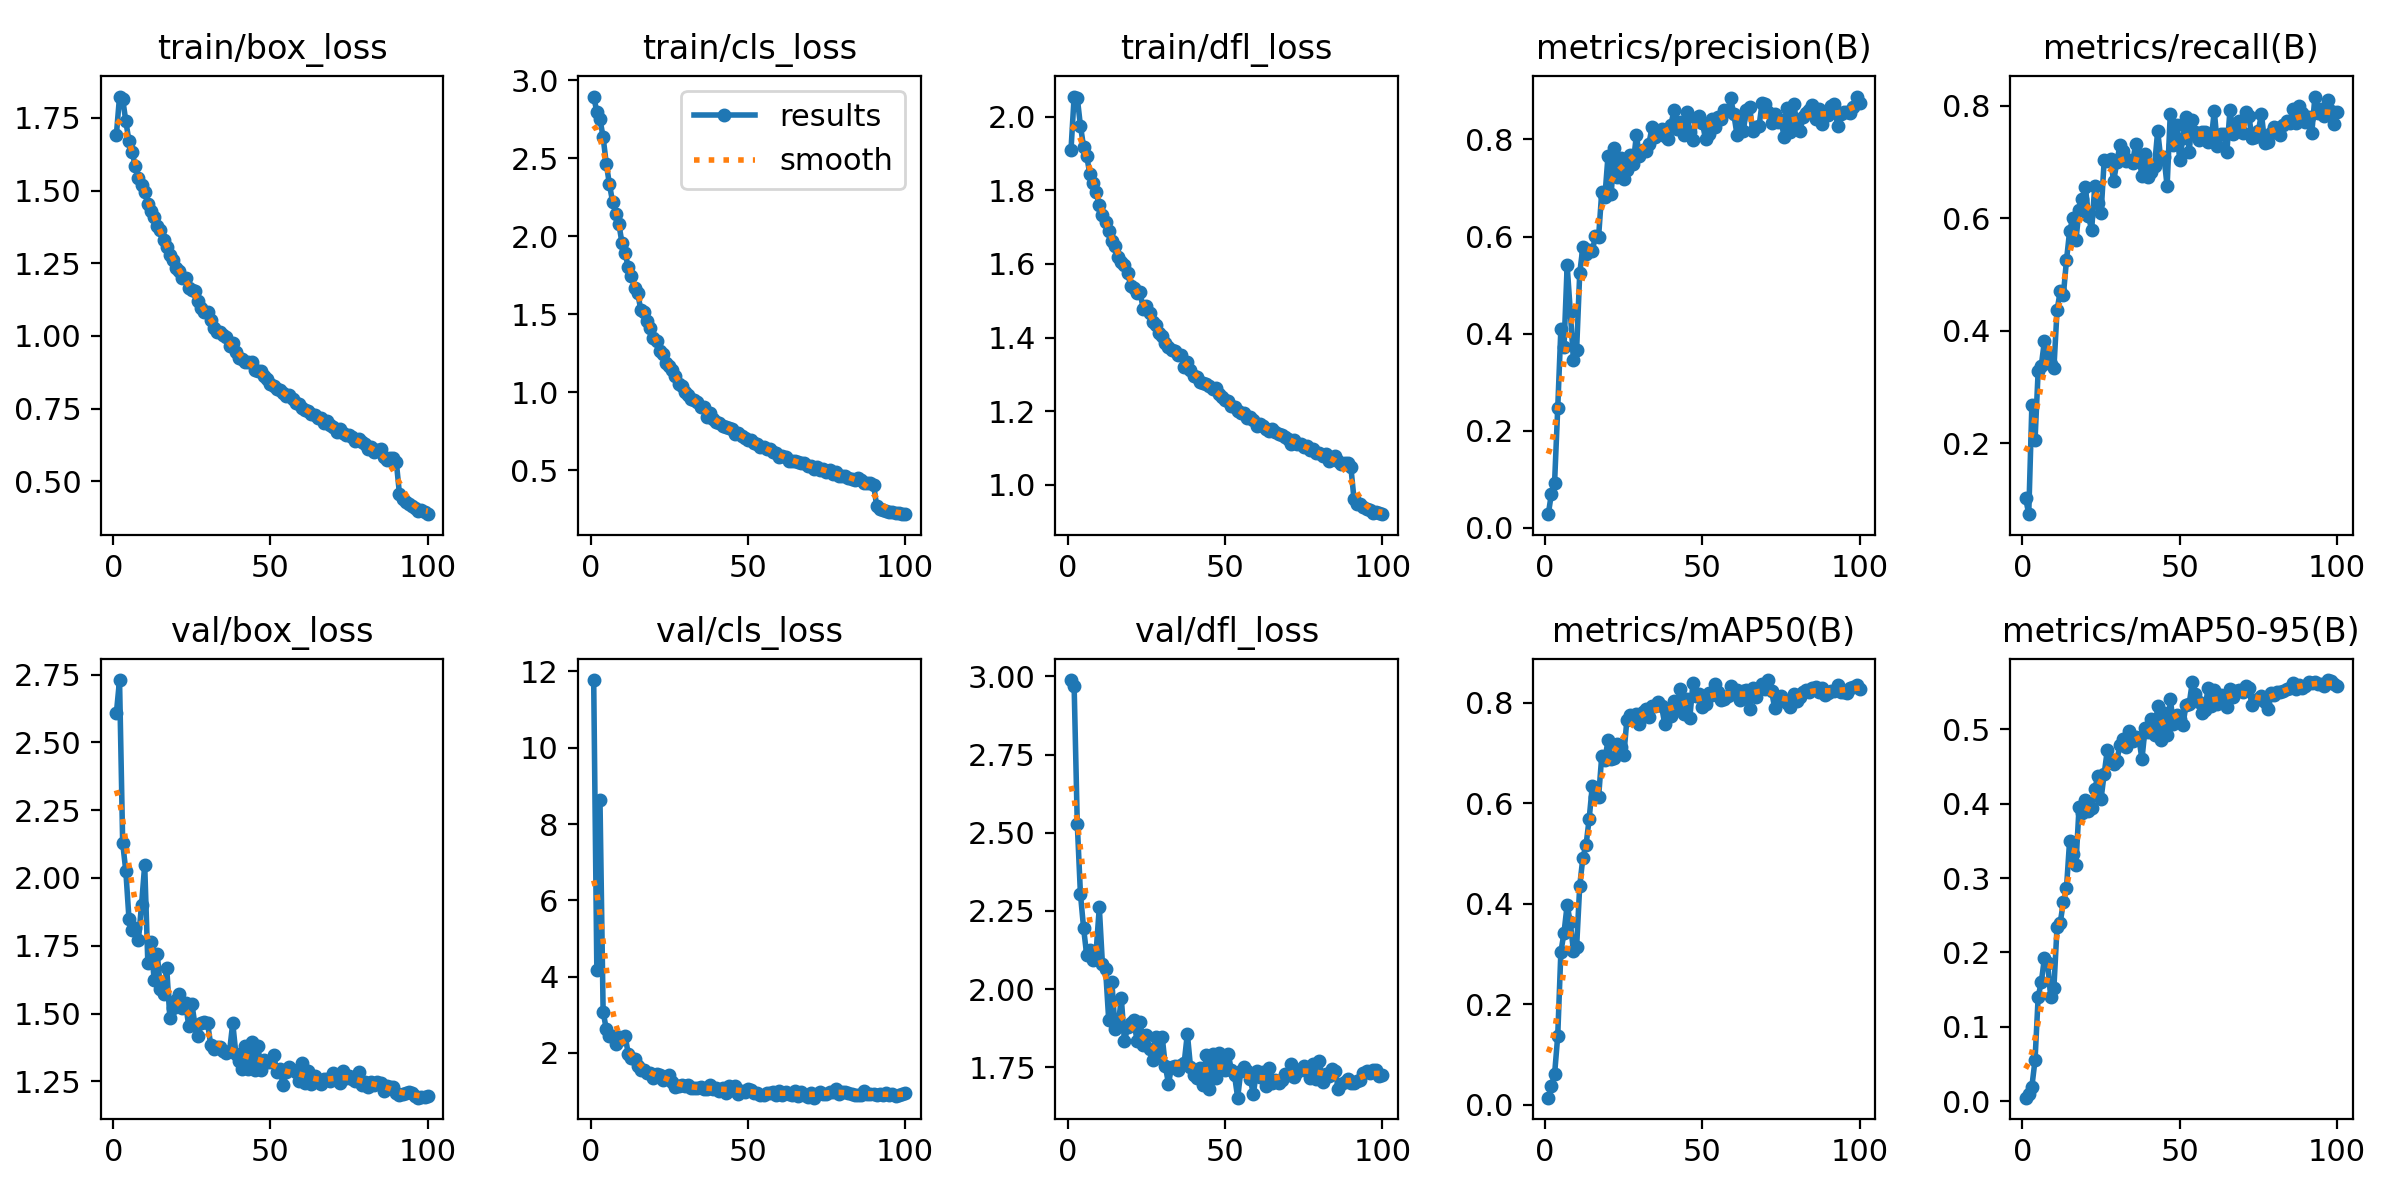

The data file committed next to this chart (first rows):
epoch, time, train/box_loss, train/cls_loss, train/dfl_loss, metrics/precision(B), metrics/recall(B), metrics/mAP50(B), metrics/mAP50-95(B), val/box_loss, val/cls_loss, val/dfl_loss, lr/pg0, lr/pg1, lr/pg2
1, 103.4, 1.692, 2.896, 1.91, 0.02794, 0.1037, 0.01389, 0.00489, 2.609, 11.78, 2.988, 0.0004738, 0.0004738, 0.0004738
2, 295.6, 1.823, 2.798, 2.055, 0.07043, 0.07422, 0.03802, 0.00952, 2.73, 4.185, 2.969, 0.0009408, 0.0009408, 0.0009408
3, 448.4, 1.815, 2.75, 2.052, 0.0926, 0.2678, 0.06046, 0.01979, 2.129, 8.638, 2.529, 0.001398, 0.001398, 0.001398
4, 657.6, 1.738, 2.635, 1.976, 0.2461, 0.2057, 0.1366, 0.05524, 2.026, 3.077, 2.305, 0.001387, 0.001387, 0.001387
5, 953.7, 1.67, 2.466, 1.919, 0.4091, 0.3293, 0.3037, 0.1405, 1.85, 2.63, 2.196, 0.001372, 0.001372, 0.001372
6, 1129, 1.633, 2.335, 1.893, 0.3732, 0.3384, 0.3423, 0.1603, 1.81, 2.439, 2.108, 0.001358, 0.001358, 0.001358
7, 1214, 1.583, 2.222, 1.845, 0.5404, 0.3826, 0.3976, 0.1927, 1.814, 2.441, 2.125, 0.001344, 0.001344, 0.001344
8, 1304, 1.543, 2.146, 1.821, 0.4449, 0.3569, 0.3627, 0.186, 1.77, 2.236, 2.093, 0.00133, 0.00133, 0.00133
9, 1392, 1.519, 2.08, 1.796, 0.3449, 0.3417, 0.3055, 0.1404, 1.902, 2.431, 2.12, 0.001316, 0.001316, 0.001316
10, 1481, 1.496, 1.957, 1.761, 0.3655, 0.3332, 0.3131, 0.1524, 2.048, 2.378, 2.262, 0.001302, 0.001302, 0.001302
11, 1569, 1.453, 1.891, 1.732, 0.5247, 0.4363, 0.436, 0.2337, 1.687, 2.445, 2.079, 0.001288, 0.001288, 0.001288
12, 1655, 1.429, 1.801, 1.714, 0.5785, 0.47, 0.4917, 0.2395, 1.763, 1.973, 2.064, 0.001273, 0.001273, 0.001273
13, 1740, 1.41, 1.747, 1.69, 0.5644, 0.463, 0.5165, 0.2675, 1.625, 1.86, 1.9, 0.001259, 0.001259, 0.001259
14, 1826, 1.376, 1.667, 1.662, 0.5728, 0.5254, 0.569, 0.2864, 1.719, 1.849, 2.022, 0.001245, 0.001245, 0.001245
15, 1910, 1.364, 1.636, 1.649, 0.5692, 0.5772, 0.6351, 0.3503, 1.591, 1.666, 1.873, 0.001231, 0.001231, 0.001231
16, 1995, 1.33, 1.526, 1.618, 0.602, 0.5998, 0.6122, 0.3329, 1.572, 1.562, 1.883, 0.001217, 0.001217, 0.001217
17, 2080, 1.307, 1.515, 1.605, 0.5998, 0.561, 0.6131, 0.3179, 1.668, 1.556, 1.971, 0.001203, 0.001203, 0.001203
18, 2164, 1.279, 1.454, 1.597, 0.6919, 0.6144, 0.6939, 0.3952, 1.484, 1.469, 1.833, 0.001189, 0.001189, 0.001189
19, 2248, 1.263, 1.416, 1.575, 0.6824, 0.6337, 0.6869, 0.3876, 1.521, 1.478, 1.878, 0.001174, 0.001174, 0.001174
20, 2334, 1.234, 1.351, 1.541, 0.7669, 0.6562, 0.7256, 0.4044, 1.552, 1.342, 1.891, 0.00116, 0.00116, 0.00116
21, 2419, 1.223, 1.326, 1.535, 0.6876, 0.604, 0.6888, 0.3895, 1.573, 1.453, 1.9, 0.001146, 0.001146, 0.001146
22, 2504, 1.2, 1.267, 1.522, 0.7834, 0.5791, 0.6908, 0.3941, 1.521, 1.427, 1.833, 0.001132, 0.001132, 0.001132
23, 2589, 1.198, 1.249, 1.523, 0.7222, 0.6576, 0.719, 0.4196, 1.538, 1.3, 1.894, 0.001118, 0.001118, 0.001118
24, 2674, 1.165, 1.187, 1.476, 0.7628, 0.6267, 0.7114, 0.4377, 1.454, 1.379, 1.82, 0.001104, 0.001104, 0.001104
25, 2758, 1.159, 1.171, 1.485, 0.718, 0.6087, 0.6953, 0.4067, 1.536, 1.434, 1.854, 0.001089, 0.001089, 0.001089
26, 2842, 1.155, 1.144, 1.467, 0.7378, 0.7045, 0.7666, 0.4403, 1.457, 1.248, 1.807, 0.001075, 0.001075, 0.001075
27, 2925, 1.12, 1.102, 1.442, 0.7681, 0.7026, 0.7749, 0.4726, 1.419, 1.103, 1.774, 0.001061, 0.001061, 0.001061
28, 3009, 1.097, 1.055, 1.434, 0.7493, 0.7063, 0.7728, 0.4593, 1.464, 1.128, 1.848, 0.001047, 0.001047, 0.001047
29, 3092, 1.081, 1.042, 1.413, 0.8084, 0.6659, 0.7783, 0.4533, 1.469, 1.17, 1.787, 0.001033, 0.001033, 0.001033
30, 3176, 1.082, 1.002, 1.404, 0.7657, 0.6996, 0.7586, 0.4567, 1.464, 1.121, 1.848, 0.001019, 0.001019, 0.001019
31, 3259, 1.054, 0.9806, 1.385, 0.7788, 0.7299, 0.7825, 0.4795, 1.384, 1.161, 1.753, 0.001005, 0.001005, 0.001005
32, 3343, 1.028, 0.9605, 1.375, 0.7753, 0.7202, 0.7883, 0.4862, 1.37, 1.084, 1.698, 0.0009904, 0.0009904, 0.0009904
33, 3426, 1.015, 0.9535, 1.367, 0.7913, 0.7014, 0.7711, 0.4764, 1.376, 1.091, 1.751, 0.0009763, 0.0009763, 0.0009763
34, 3510, 1.014, 0.9373, 1.363, 0.8254, 0.7038, 0.794, 0.4982, 1.376, 1.077, 1.755, 0.0009621, 0.0009621, 0.0009621
35, 3593, 1.002, 0.9036, 1.353, 0.8045, 0.6985, 0.793, 0.4843, 1.361, 1.107, 1.742, 0.000948, 0.000948, 0.000948
36, 3677, 0.9958, 0.9035, 1.353, 0.8122, 0.7321, 0.8009, 0.4891, 1.354, 1.048, 1.757, 0.0009339, 0.0009339, 0.0009339
37, 3760, 0.964, 0.8401, 1.319, 0.8207, 0.709, 0.7942, 0.4886, 1.362, 1.056, 1.765, 0.0009197, 0.0009197, 0.0009197
38, 3844, 0.9751, 0.8656, 1.334, 0.8073, 0.6758, 0.7585, 0.4596, 1.465, 1.151, 1.857, 0.0009056, 0.0009056, 0.0009056
39, 3927, 0.944, 0.8269, 1.311, 0.8014, 0.7144, 0.7864, 0.5016, 1.35, 1.043, 1.751, 0.0008914, 0.0008914, 0.0008914
40, 4011, 0.9243, 0.8109, 1.295, 0.8305, 0.6736, 0.7736, 0.4966, 1.324, 1.074, 1.724, 0.0008773, 0.0008773, 0.0008773
41, 4097, 0.9202, 0.8064, 1.292, 0.8613, 0.6826, 0.8038, 0.5133, 1.296, 1, 1.715, 0.0008631, 0.0008631, 0.0008631
42, 4181, 0.9107, 0.7831, 1.279, 0.8213, 0.6928, 0.7863, 0.4924, 1.379, 1.07, 1.748, 0.000849, 0.000849, 0.000849
43, 4265, 0.9099, 0.7803, 1.276, 0.8353, 0.7552, 0.8283, 0.5317, 1.295, 0.9502, 1.693, 0.0008348, 0.0008348, 0.0008348
44, 4349, 0.9117, 0.7702, 1.274, 0.8093, 0.705, 0.7779, 0.485, 1.395, 1.133, 1.79, 0.0008207, 0.0008207, 0.0008207
45, 4433, 0.8843, 0.7658, 1.268, 0.8576, 0.7095, 0.8071, 0.5212, 1.291, 1.018, 1.68, 0.0008065, 0.0008065, 0.0008065
46, 4525, 0.8792, 0.7361, 1.26, 0.8157, 0.6572, 0.7699, 0.4929, 1.38, 1.136, 1.794, 0.0007924, 0.0007924, 0.0007924
47, 4609, 0.8797, 0.737, 1.262, 0.7988, 0.7849, 0.8394, 0.5412, 1.291, 0.9308, 1.716, 0.0007782, 0.0007782, 0.0007782
48, 4692, 0.8619, 0.7211, 1.246, 0.8441, 0.7302, 0.8132, 0.5068, 1.328, 0.9949, 1.796, 0.0007641, 0.0007641, 0.0007641
49, 4775, 0.8534, 0.7106, 1.238, 0.8476, 0.7656, 0.8166, 0.5194, 1.321, 0.9721, 1.756, 0.0007499, 0.0007499, 0.0007499
50, 4858, 0.8365, 0.6924, 1.231, 0.8336, 0.704, 0.791, 0.5142, 1.32, 1.067, 1.739, 0.0007358, 0.0007358, 0.0007358
51, 4941, 0.8279, 0.6962, 1.227, 0.8015, 0.7422, 0.7975, 0.5052, 1.348, 1.035, 1.791, 0.0007216, 0.0007216, 0.0007216
52, 5089, 0.8189, 0.6771, 1.214, 0.8114, 0.78, 0.8185, 0.5325, 1.284, 0.9557, 1.741, 0.0007075, 0.0007075, 0.0007075
53, 5173, 0.8146, 0.6694, 1.212, 0.8414, 0.7184, 0.8152, 0.5335, 1.296, 0.9463, 1.724, 0.0006934, 0.0006934, 0.0006934
54, 5257, 0.8057, 0.6478, 1.199, 0.8266, 0.7749, 0.8382, 0.5632, 1.236, 0.8918, 1.652, 0.0006792, 0.0006792, 0.0006792
55, 5344, 0.7932, 0.6532, 1.195, 0.8464, 0.7538, 0.8216, 0.5469, 1.286, 0.9104, 1.738, 0.0006651, 0.0006651, 0.0006651
56, 5428, 0.7983, 0.6406, 1.195, 0.8421, 0.7392, 0.805, 0.5363, 1.302, 0.9496, 1.751, 0.0006509, 0.0006509, 0.0006509
57, 5512, 0.7825, 0.6347, 1.182, 0.8611, 0.7526, 0.8077, 0.522, 1.292, 0.9524, 1.736, 0.0006368, 0.0006368, 0.0006368
58, 5595, 0.7709, 0.6167, 1.183, 0.8587, 0.7541, 0.8144, 0.5258, 1.284, 0.9845, 1.712, 0.0006226, 0.0006226, 0.0006226
59, 5679, 0.7651, 0.6133, 1.176, 0.8844, 0.7357, 0.8342, 0.5549, 1.25, 0.9106, 1.664, 0.0006085, 0.0006085, 0.0006085
60, 5762, 0.7532, 0.589, 1.159, 0.8519, 0.7388, 0.8177, 0.5313, 1.318, 1.001, 1.739, 0.0005943, 0.0005943, 0.0005943
... 40 more rows
